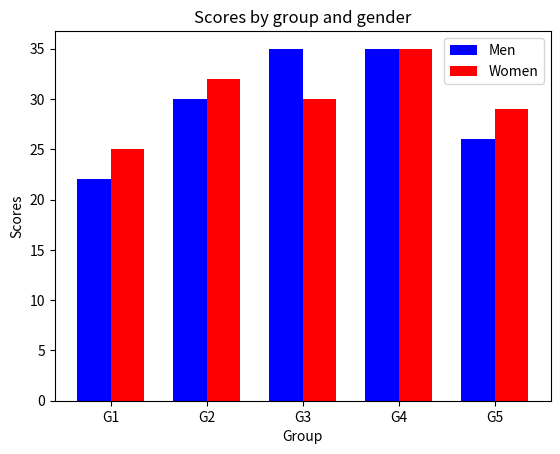

Here is the Python script that generated this plot:
import matplotlib.pyplot as plt
import numpy as np

# Sample Data
groups = ('G1', 'G2', 'G3', 'G4', 'G5')
men_means = (22, 30, 35, 35, 26)
women_means = (25, 32, 30, 35, 29)

# Creating the plot
index = np.arange(len(groups))
bar_width = 0.35

# Plotting bars for Men and Women side-by-side
plt.bar(index, men_means, bar_width, label='Men', color='blue')
plt.bar(index + bar_width, women_means, bar_width, label='Women', color='red')

# Adding labels and title
plt.xlabel('Group')
plt.ylabel('Scores')
plt.title('Scores by group and gender')
plt.xticks(index + bar_width / 2, groups)
plt.legend()

plt.savefig('q30_grouped_bar.png')
plt.show()
